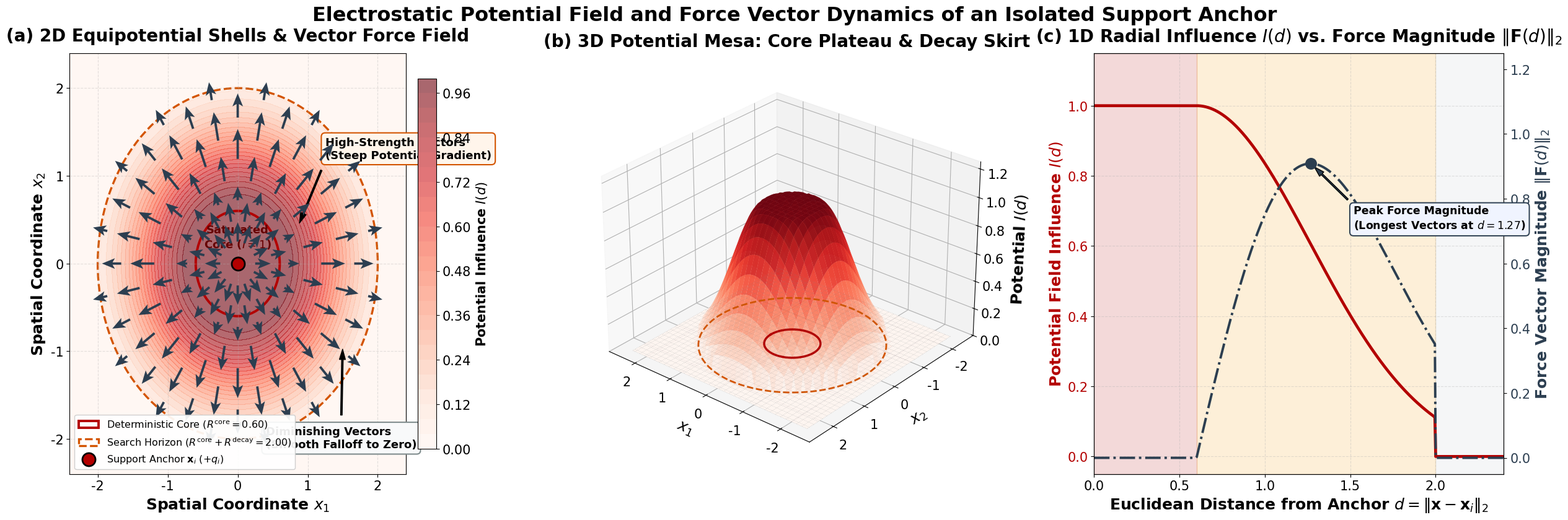

The matplotlib source for this figure:
"""
generate_single_point_potential_figure.py
Visualizes the Fundamental Potential Field and Vector Force Dynamics of an Isolated Point Charge:
(a) 2D Concentric Equipotential Shells & Vector Force Field with Distance-Dependent Arrow Lengths
(b) 3D Continuous Potential Energy Mesa (Plateau Core + Exponential Skirt)
(c) 1D Radial Influence Profile I(d) and Analytical Force Magnitude ||F(d)||
Strict Physical Conventions:
- Positive Anchor (+1.0): Red potential hill, outward force vectors
- Longer arrows at inner decay boundary (high field strength), shrinking smoothly to zero at the horizon
- Publication-grade typography: 1.3x font scaling, zero overlap, 300 DPI.
"""

import os
import numpy as np
import matplotlib.pyplot as plt
from mpl_toolkits.mplot3d import Axes3D
from matplotlib.patches import Circle

OUTPUT_DIR = "figures"
os.makedirs(OUTPUT_DIR, exist_ok=True)

# Publication typography (1.3x scaled)
plt.rcParams['font.family'] = 'DejaVu Sans'
plt.rcParams['font.size'] = 17
plt.rcParams['axes.titlesize'] = 20
plt.rcParams['axes.labelsize'] = 18
plt.rcParams['xtick.labelsize'] = 15
plt.rcParams['ytick.labelsize'] = 15
plt.rcParams['legend.fontsize'] = 14
plt.rcParams['figure.titlesize'] = 24

# Physical parameters of single anchor
R_core = 0.60
R_decay = 1.40
R_horizon = R_core + R_decay
lam = 2.2
alpha = 2.0

fig = plt.figure(figsize=(26, 8.5))

# -------------------------------------------------------------------------
# Panel (a): 2D Concentric Equipotential Field & Vector Force Arrows
# -------------------------------------------------------------------------
ax1 = fig.add_subplot(1, 3, 1)

# Grid for 2D field
grid_lim = 2.4
res = 120
x_vals = np.linspace(-grid_lim, grid_lim, res)
y_vals = np.linspace(-grid_lim, grid_lim, res)
X, Y = np.meshgrid(x_vals, y_vals)
D = np.sqrt(X**2 + Y**2)

# Compute single-point potential I(d)
I_2d = np.zeros_like(D)
I_2d[D <= R_core] = 1.0
mask_decay = (D > R_core) & (D <= R_horizon)
u_2d = (D[mask_decay] - R_core) / R_decay
I_2d[mask_decay] = np.exp(-lam * (u_2d ** alpha))

# Contour fill (Red gradient for positive potential)
cf = ax1.contourf(X, Y, I_2d, levels=30, cmap='Reds', alpha=0.60)
cbar = plt.colorbar(cf, ax=ax1, pad=0.03, shrink=0.88)
cbar.set_label('Potential Influence $I(d)$', fontweight='bold', fontsize=15)

# Boundary rings
circle_core = Circle((0, 0), R_core, color='#b30000', fill=False, linewidth=2.8, linestyle='-', label=f'Deterministic Core ($R^{{\\mathrm{{core}}}}={R_core:.2f}$)')
circle_decay = Circle((0, 0), R_horizon, color='#d35400', fill=False, linewidth=2.4, linestyle='--', label=f'Search Horizon ($R^{{\\mathrm{{core}}}}+R^{{\\mathrm{{decay}}}}={R_horizon:.2f}$)')
ax1.add_patch(circle_core)
ax1.add_patch(circle_decay)

# Center anchor point
ax1.scatter(0, 0, color='#b30000', s=230, edgecolors='black', linewidth=2.0, zorder=7, label='Support Anchor $\\mathbf{x}_i$ ($+q_i$)')

# Concentric Quiver: Vector force arrows
# Arrow strength ||F|| = -dI/dd = lambda * alpha / R_decay * u^(alpha-1) * I(d)
# Inside core: small nominal guidance; Near core boundary: maximum length; At far: shrinking to zero
radii_quiver = np.linspace(0.25, R_horizon * 0.95, 8)
n_angles = 16

for r in radii_quiver:
    angles = np.linspace(0, 2*np.pi, n_angles, endpoint=False)
    # Stagger angles across successive rings for visual clarity
    angles += (np.pi / n_angles) * (radii_quiver.tolist().index(r) % 2)
    qx = r * np.cos(angles)
    qy = r * np.sin(angles)
    
    if r <= R_core:
        # Near core: high readiness force pointing outward
        mag = 0.22
    else:
        u = (r - R_core) / R_decay
        # Derivative magnitude: peak near inner decay, decaying exponentially
        grad_mag = (lam * alpha / R_decay) * (u ** (alpha - 1)) * np.exp(-lam * (u ** alpha))
        mag = 0.08 + 0.32 * (grad_mag / 1.1) # longer at center, smaller at far
        
    u_vec = mag * np.cos(angles)
    v_vec = mag * np.sin(angles)
    ax1.quiver(qx, qy, u_vec, v_vec, angles='xy', scale_units='xy', scale=1.0,
               color='#2c3e50', width=0.007, headwidth=4.5, headlength=5.5, zorder=5)

# Annotations
ax1.text(0, R_core*0.5, 'Saturated\nCore ($I=1$)', ha='center', va='center', fontweight='bold', color='#660000', fontsize=13)
ax1.annotate('High-Strength Vectors\n(Steep Potential Gradient)', xy=(0.85, 0.4), xytext=(1.25, 1.2),
             arrowprops=dict(facecolor='black', shrink=0.08, width=1.8, headwidth=7),
             fontweight='bold', fontsize=13, bbox=dict(boxstyle='round,pad=0.35', facecolor='#fff5eb', edgecolor='#d35400', lw=1.5))
ax1.annotate('Diminishing Vectors\n(Smooth Falloff to Zero)', xy=(1.5, -0.9), xytext=(0.4, -2.1),
             arrowprops=dict(facecolor='black', shrink=0.08, width=1.8, headwidth=7),
             fontweight='bold', fontsize=13, bbox=dict(boxstyle='round,pad=0.35', facecolor='#f8f9fa', edgecolor='#7f8c8d', lw=1.5))

ax1.set_xlim(-grid_lim, grid_lim)
ax1.set_ylim(-grid_lim, grid_lim)
ax1.set_title('(a) 2D Equipotential Shells & Vector Force Field', fontweight='bold', pad=14)
ax1.set_xlabel('Spatial Coordinate $x_1$', fontweight='bold')
ax1.set_ylabel('Spatial Coordinate $x_2$', fontweight='bold')
ax1.legend(loc='lower left', framealpha=0.92, edgecolor='#cccccc', fontsize=11.5)
ax1.grid(True, linestyle='--', alpha=0.35)

# -------------------------------------------------------------------------
# Panel (b): 3D Single-Point Potential Energy Mesa
# -------------------------------------------------------------------------
ax2 = fig.add_subplot(1, 3, 2, projection='3d')

res_3d = 70
x3 = np.linspace(-grid_lim, grid_lim, res_3d)
y3 = np.linspace(-grid_lim, grid_lim, res_3d)
X3, Y3 = np.meshgrid(x3, y3)
D3 = np.sqrt(X3**2 + Y3**2)

I_3d = np.zeros_like(D3)
I_3d[D3 <= R_core] = 1.0
mask_3d = (D3 > R_core) & (D3 <= R_horizon)
u_3d = (D3[mask_3d] - R_core) / R_decay
I_3d[mask_3d] = np.exp(-lam * (u_3d ** alpha))

surf = ax2.plot_surface(X3, Y3, I_3d, cmap='Reds', edgecolor='none', alpha=0.88, zorder=2)

# Wireframe flat base
z_zero = np.zeros_like(X3)
ax2.plot_wireframe(X3, Y3, z_zero, color='gray', linestyle=':', linewidth=0.7, alpha=0.30, zorder=1)

# Concentric circle projections on ground plane
theta_ring = np.linspace(0, 2*np.pi, 100)
x_rc = R_core * np.cos(theta_ring)
y_rc = R_core * np.sin(theta_ring)
ax2.plot(x_rc, y_rc, np.zeros_like(x_rc), color='#b30000', linewidth=2.5, linestyle='-', zorder=3)

x_rh = R_horizon * np.cos(theta_ring)
y_rh = R_horizon * np.sin(theta_ring)
ax2.plot(x_rh, y_rh, np.zeros_like(x_rh), color='#d35400', linewidth=2.0, linestyle='--', zorder=3)

ax2.set_zlim(0.0, 1.25)
ax2.set_title('(b) 3D Potential Mesa: Core Plateau & Decay Skirt', fontweight='bold', pad=14)
ax2.set_xlabel('$x_1$', fontweight='bold', labelpad=8)
ax2.set_ylabel('$x_2$', fontweight='bold', labelpad=8)
ax2.set_zlabel('Potential $I(d)$', fontweight='bold', labelpad=8)
ax2.view_init(elev=28, azim=130)

# -------------------------------------------------------------------------
# Panel (c): 1D Radial Influence Profile I(d) vs. Force Strength ||F(d)||
# -------------------------------------------------------------------------
ax3 = fig.add_subplot(1, 3, 3)

d_fine = np.linspace(0, 2.4, 500)
I_1d = np.zeros_like(d_fine)
F_mag = np.zeros_like(d_fine)

for idx, dist in enumerate(d_fine):
    if dist <= R_core:
        I_1d[idx] = 1.0
        F_mag[idx] = 0.0 # Zero conservative force inside deterministic plateau
    elif dist <= R_horizon:
        u = (dist - R_core) / R_decay
        val = np.exp(-lam * (u ** alpha))
        I_1d[idx] = val
        # Analytical force magnitude: ||F|| = -dI/dd
        F_mag[idx] = (lam * alpha / R_decay) * (u ** (alpha - 1)) * val
    else:
        I_1d[idx] = 0.0
        F_mag[idx] = 0.0

# Plot Potential Profile on left y-axis
color_p = '#b30000'
ax3.plot(d_fine, I_1d, color=color_p, linewidth=3.4, label='Scalar Potential $I(d)$ (Plateau Core + Decay)')
ax3.set_xlabel('Euclidean Distance from Anchor $d = \\|\\mathbf{x} - \\mathbf{x}_i\\|_2$', fontweight='bold')
ax3.set_ylabel('Potential Field Influence $I(d)$', color=color_p, fontweight='bold')
ax3.tick_params(axis='y', labelcolor=color_p)

# Zone fills
ax3.axvspan(0, R_core, color='#b30000', alpha=0.15, label=f'Certainty Core ($R^{{\\mathrm{{core}}}}={R_core}$)')
ax3.axvspan(R_core, R_horizon, color='#f39c12', alpha=0.16, label=f'Decay Shell ($R^{{\\mathrm{{decay}}}}={R_decay}$)')
ax3.axvspan(R_horizon, 2.4, color='#bdc3c7', alpha=0.14, label='Zero-Support Vacuum ($I \\equiv 0$)')

# Second y-axis for Force Strength
ax3_twin = ax3.twinx()
color_f = '#2c3e50'
ax3_twin.plot(d_fine, F_mag, color=color_f, linewidth=2.8, linestyle='-.', label='Force Strength $\\|\\mathbf{F}(d)\\|_2 = |\\mathrm{d}I/\\mathrm{d}d|$')
ax3_twin.set_ylabel('Force Vector Magnitude $\\|\\mathbf{F}(d)\\|_2$', color=color_f, fontweight='bold')
ax3_twin.tick_params(axis='y', labelcolor=color_f)

# Annotate force peak
peak_d = d_fine[np.argmax(F_mag)]
peak_f = np.max(F_mag)
ax3_twin.scatter([peak_d], [peak_f], color='#2c3e50', s=160, zorder=6)
ax3_twin.annotate(f'Peak Force Magnitude\n(Longest Vectors at $d={peak_d:.2f}$)', xy=(peak_d, peak_f), xytext=(peak_d+0.25, peak_f-0.20),
                 arrowprops=dict(facecolor='#2c3e50', shrink=0.08, width=1.8, headwidth=7),
                 fontweight='bold', fontsize=12.5, bbox=dict(boxstyle='round,pad=0.35', facecolor='#f0f4ff', edgecolor='#2c3e50', lw=1.4))

ax3.set_xlim(0, 2.4)
ax3.set_ylim(-0.05, 1.15)
ax3_twin.set_ylim(-0.05, 1.25)
ax3.set_title('(c) 1D Radial Influence $I(d)$ vs. Force Magnitude $\\|\\mathbf{F}(d)\\|_2$', fontweight='bold', pad=14)
ax3.grid(True, linestyle='--', alpha=0.35)

plt.suptitle('Electrostatic Potential Field and Force Vector Dynamics of an Isolated Support Anchor', fontsize=23, fontweight='bold', y=0.99)
plt.subplots_adjust(left=0.05, right=0.94, bottom=0.10, top=0.90, wspace=0.25)

out_fig = os.path.join(OUTPUT_DIR, "single_point_potential_2d_3d.png")
plt.savefig(out_fig, dpi=300, bbox_inches='tight')
plt.close()
print(f"Successfully generated single point potential figure: {out_fig}")
